2-way image classification set "dataset_split" from GitHub (zabilaww/Kesegaran); label vocabulary: segar, tidak segar.

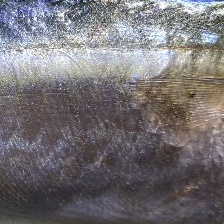
Label: segar

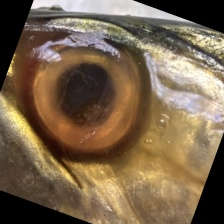
Label: tidak segar

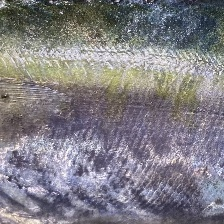
Label: segar

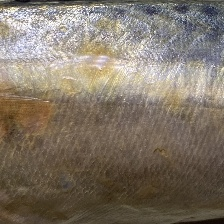
Label: tidak segar

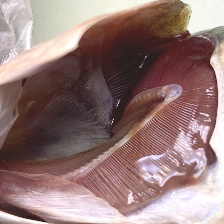
Label: segar

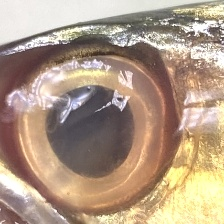
Label: tidak segar
